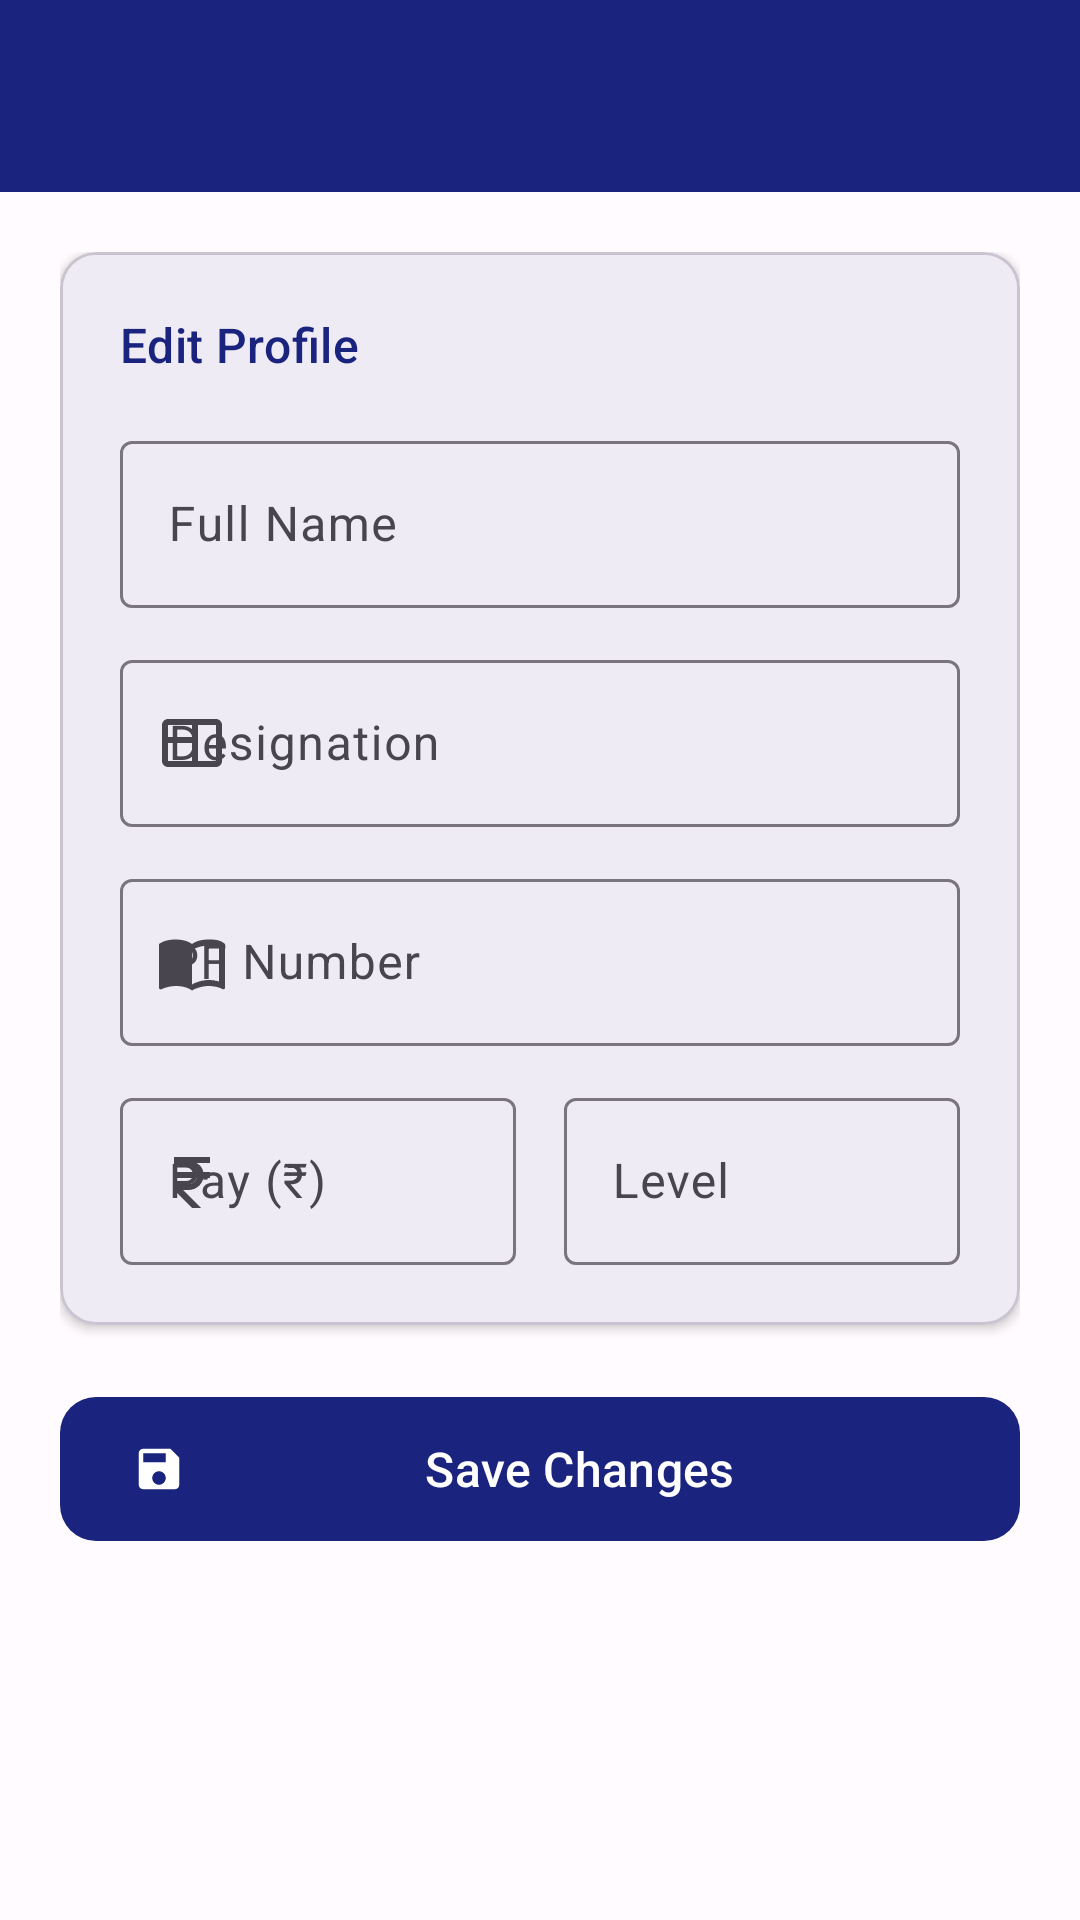

Produce the Android XML layout that renders to this screen, including the resource entries it uses.
<!-- AndroidManifest.xml: application theme Theme.MovementReport -->
<!-- res/layout/activity_settings.xml -->
<?xml version="1.0" encoding="utf-8"?>
<androidx.coordinatorlayout.widget.CoordinatorLayout
    xmlns:android="http://schemas.android.com/apk/res/android"
    xmlns:app="http://schemas.android.com/apk/res-auto"
    android:layout_width="match_parent" android:layout_height="match_parent">

    <com.google.android.material.appbar.AppBarLayout
        android:layout_width="match_parent" android:layout_height="wrap_content">
        <com.google.android.material.appbar.MaterialToolbar
            android:id="@+id/toolbar" android:layout_width="match_parent"
            android:layout_height="?attr/actionBarSize"
            android:background="?attr/colorPrimary" app:titleTextColor="@android:color/white"/>
    </com.google.android.material.appbar.AppBarLayout>

    <ScrollView android:layout_width="match_parent" android:layout_height="match_parent"
        app:layout_behavior="@string/appbar_scrolling_view_behavior">
        <LinearLayout android:layout_width="match_parent" android:layout_height="wrap_content"
            android:orientation="vertical" android:padding="20dp">

            <com.google.android.material.card.MaterialCardView
                android:layout_width="match_parent" android:layout_height="wrap_content"
                android:layout_marginBottom="20dp" app:cardCornerRadius="12dp" app:cardElevation="2dp">
                <LinearLayout android:layout_width="match_parent" android:layout_height="wrap_content"
                    android:orientation="vertical" android:padding="20dp">

                    <TextView android:layout_width="match_parent" android:layout_height="wrap_content"
                        android:layout_marginBottom="16dp" android:text="Edit Profile"
                        android:textAppearance="?attr/textAppearanceTitleMedium"
                        android:textColor="?attr/colorPrimary"/>

                    <com.google.android.material.textfield.TextInputLayout
                        android:id="@+id/tilName"
                        style="@style/Widget.Material3.TextInputLayout.OutlinedBox"
                        android:layout_width="match_parent" android:layout_height="wrap_content"
                        android:layout_marginBottom="12dp" android:hint="Full Name"
                        app:startIconDrawable="@drawable/ic_person">
                        <com.google.android.material.textfield.TextInputEditText
                            android:id="@+id/etName" android:layout_width="match_parent"
                            android:layout_height="wrap_content"
                            android:inputType="textPersonName|textCapWords" android:imeOptions="actionNext"/>
                    </com.google.android.material.textfield.TextInputLayout>

                    <com.google.android.material.textfield.TextInputLayout
                        android:id="@+id/tilDesignation"
                        style="@style/Widget.Material3.TextInputLayout.OutlinedBox"
                        android:layout_width="match_parent" android:layout_height="wrap_content"
                        android:layout_marginBottom="12dp" android:hint="Designation"
                        app:startIconDrawable="@drawable/ic_badge">
                        <com.google.android.material.textfield.TextInputEditText
                            android:id="@+id/etDesignation" android:layout_width="match_parent"
                            android:layout_height="wrap_content"
                            android:inputType="textCapWords" android:imeOptions="actionNext"/>
                    </com.google.android.material.textfield.TextInputLayout>

                    <com.google.android.material.textfield.TextInputLayout
                        android:id="@+id/tilPfNumber"
                        style="@style/Widget.Material3.TextInputLayout.OutlinedBox"
                        android:layout_width="match_parent" android:layout_height="wrap_content"
                        android:layout_marginBottom="12dp" android:hint="PF Number"
                        app:startIconDrawable="@drawable/ic_id">
                        <com.google.android.material.textfield.TextInputEditText
                            android:id="@+id/etPfNumber" android:layout_width="match_parent"
                            android:layout_height="wrap_content"
                            android:inputType="textCapCharacters" android:imeOptions="actionNext"/>
                    </com.google.android.material.textfield.TextInputLayout>

                    <LinearLayout android:layout_width="match_parent" android:layout_height="wrap_content"
                        android:orientation="horizontal">
                        <com.google.android.material.textfield.TextInputLayout
                            android:id="@+id/tilPay"
                            style="@style/Widget.Material3.TextInputLayout.OutlinedBox"
                            android:layout_width="0dp" android:layout_height="wrap_content"
                            android:layout_weight="1" android:layout_marginEnd="8dp"
                            android:hint="Pay (₹)" app:startIconDrawable="@drawable/ic_money">
                            <com.google.android.material.textfield.TextInputEditText
                                android:id="@+id/etPay" android:layout_width="match_parent"
                                android:layout_height="wrap_content"
                                android:inputType="numberDecimal" android:imeOptions="actionNext"/>
                        </com.google.android.material.textfield.TextInputLayout>
                        <com.google.android.material.textfield.TextInputLayout
                            android:id="@+id/tilLevel"
                            style="@style/Widget.Material3.TextInputLayout.OutlinedBox"
                            android:layout_width="0dp" android:layout_height="wrap_content"
                            android:layout_weight="1" android:layout_marginStart="8dp"
                            android:hint="Level">
                            <com.google.android.material.textfield.TextInputEditText
                                android:id="@+id/etLevel" android:layout_width="match_parent"
                                android:layout_height="wrap_content"
                                android:inputType="text" android:imeOptions="actionDone"/>
                        </com.google.android.material.textfield.TextInputLayout>
                    </LinearLayout>

                </LinearLayout>
            </com.google.android.material.card.MaterialCardView>

            <com.google.android.material.button.MaterialButton
                android:id="@+id/btnSaveSettings"
                android:layout_width="match_parent" android:layout_height="56dp"
                android:text="Save Changes" android:textSize="16sp"
                app:cornerRadius="12dp" app:icon="@drawable/ic_save"/>

        </LinearLayout>
    </ScrollView>
</androidx.coordinatorlayout.widget.CoordinatorLayout>
<!-- resources referenced by this layout -->
<resources>
  <!-- drawable ic_badge (drawable) -->
  <?xml version="1.0" encoding="utf-8"?>
  
  <vector xmlns:android="http://schemas.android.com/apk/res/android"
      android:width="24dp"
      android:height="24dp"
      android:viewportWidth="24"
      android:viewportHeight="24">
      <path
          android:fillColor="#FF000000"
          android:pathData="M20,4H4c-1.1,0 -2,0.9 -2,2v12c0,1.1 0.9,2 2,2h16c1.1,0 2,-0.9 2,-2V6C22,4.9 21.1,4 20,4zM4,6h8v4H4V6zM4,18v-6h8v6H4zM20,18h-6V6h6V18z"/>
  </vector>
  <!-- drawable ic_id (drawable) -->
  <?xml version="1.0" encoding="utf-8"?>
  
  <vector xmlns:android="http://schemas.android.com/apk/res/android"
      android:width="24dp" android:height="24dp"
      android:viewportWidth="24" android:viewportHeight="24">
      <path android:fillColor="#FF000000"
          android:pathData="M17.5,4.5c-1.95,0-4.05,0.4-5.5,1.5C10.55,4.9 8.45,4.5 6.5,4.5C4.55,4.5 2.45,4.9 1,6v14.65c0,0.25 0.25,0.5 0.5,0.5c0.1,0 0.15,-0.05 0.25,-0.05C3.1,20.45 5.05,20 6.5,20c1.95,0 4.05,0.4 5.5,1.5c1.35,-0.85 3.8,-1.5 5.5,-1.5c1.65,0 3.35,0.3 4.75,1.05c0.1,0.05 0.15,0.05 0.25,0.05c0.25,0 0.5,-0.25 0.5,-0.5V6C21.4,4.55 19.5,4.5 17.5,4.5zM21,18.5c-1.1,-0.35 -2.3,-0.5 -3.5,-0.5c-1.7,0 -4.15,0.65 -5.5,1.5V8c1.35,-0.85 3.8,-1.5 5.5,-1.5c1.2,0 2.4,0.15 3.5,0.5V18.5z"/>
  </vector>
  <!-- drawable ic_money (drawable) -->
  <?xml version="1.0" encoding="utf-8"?>
  <vector xmlns:android="http://schemas.android.com/apk/res/android"
      android:width="24dp"
      android:height="24dp"
      android:viewportWidth="24"
      android:viewportHeight="24">
  
      <path
          android:fillColor="#FF000000"
          android:pathData="M7,4H18V6H13.5C14.7,6.6 15.5,7.7 15.8,9H18V11H15.8C15.3,13.3 13.3,15 10.8,15H9L15,21H12L6,15V13H10.8C12.1,13 13.2,12.2 13.6,11H6V9H13.6C13.2,7.8 12.1,7 10.8,7H6V4H7Z"/>
  </vector>
  <!-- drawable ic_save (drawable) -->
  <?xml version="1.0" encoding="utf-8"?>
  
  <vector xmlns:android="http://schemas.android.com/apk/res/android"
      android:width="24dp" android:height="24dp"
      android:viewportWidth="24" android:viewportHeight="24">
      <path android:fillColor="#FF000000"
          android:pathData="M17,3H5C3.89,3 3,3.9 3,5v14c0,1.1 0.89,2 2,2h14c1.1,0 2,-0.9 2,-2V7L17,3zM12,19c-1.66,0 -3,-1.34 -3,-3s1.34,-3 3,-3 3,1.34 3,3 -1.34,3 -3,3zM15,9H5V5h10V9z"/>
  </vector>
  <color name="primary">#1a237e</color>
  <color name="on_primary">#FFFFFF</color>
  <color name="primary_container">#C5CAE9</color>
  <color name="on_primary_container">#000051</color>
  <color name="secondary">#00695C</color>
  <color name="on_secondary">#FFFFFF</color>
  <color name="secondary_container">#B2DFDB</color>
  <color name="on_secondary_container">#00251a</color>
  <color name="surface">#FFFBFE</color>
  <color name="on_surface">#1C1B1F</color>
  <color name="surface_variant">#E7E0EC</color>
  <color name="on_surface_variant">#49454F</color>
  <color name="error">#B3261E</color>
  <color name="on_error">#FFFFFF</color>
  <color name="outline">#79747E</color>
  <color name="background">#FFFBFE</color>
  <color name="on_background">#1C1B1F</color>
</resources>
